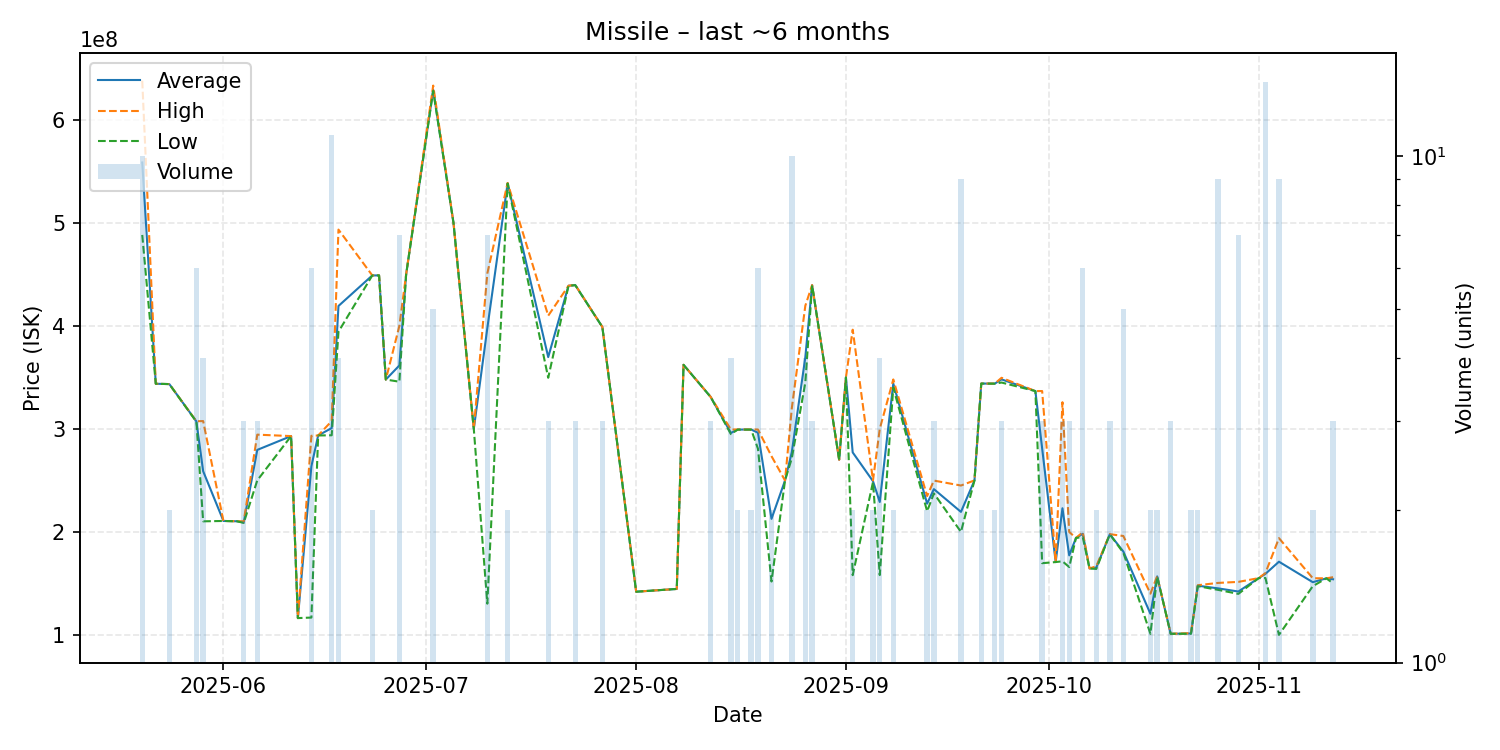

Data behind this chart, as committed beside it:
date, average, highest, lowest, order_count, volume
2025-05-20, 558630000, 638050000, 488300000, 9, 10
2025-05-22, 343800000, 343800000, 343800000, 1, 1
2025-05-24, 343500000, 343500000, 343500000, 2, 2
2025-05-28, 307266667, 307400000, 307000000, 6, 6
2025-05-29, 258925000, 307600000, 210250000, 4, 4
2025-06-01, 210600000, 210600000, 210600000, 1, 1
2025-06-03, 210300000, 210300000, 210300000, 1, 1
2025-06-04, 209233333, 210300000, 208700000, 2, 3
2025-06-06, 279600000, 294400000, 250000000, 3, 3
2025-06-11, 293000000, 293000000, 293000000, 1, 1
2025-06-12, 116300000, 116300000, 116300000, 1, 1
2025-06-14, 263800000, 293300000, 116800000, 6, 6
2025-06-15, 293600000, 293600000, 293600000, 1, 1
2025-06-17, 300800000, 307600000, 293800000, 8, 11
2025-06-18, 419325000, 493500000, 394300000, 4, 4
2025-06-23, 449000000, 449000000, 449000000, 2, 2
2025-06-24, 449000000, 449000000, 449000000, 1, 1
2025-06-25, 347900000, 347900000, 347900000, 1, 1
2025-06-27, 361585714, 399950000, 345800000, 5, 7
2025-06-28, 450000000, 450000000, 450000000, 1, 1
2025-07-02, 629300000, 633300000, 628200000, 5, 5
2025-07-05, 500000000, 500000000, 500000000, 1, 1
2025-07-08, 300000000, 300000000, 300000000, 1, 1
2025-07-10, 397828571, 450900000, 130300000, 3, 7
2025-07-13, 538500000, 538800000, 538200000, 2, 2
2025-07-19, 369700000, 409900000, 349600000, 3, 3
2025-07-22, 439000000, 439000000, 439000000, 1, 1
2025-07-23, 439566667, 439700000, 439500000, 3, 3
2025-07-27, 398966667, 399000000, 398900000, 3, 3
2025-08-01, 141900000, 141900000, 141900000, 1, 1
2025-08-07, 144600000, 144600000, 144600000, 1, 1
2025-08-08, 362200000, 362200000, 362200000, 1, 1
2025-08-12, 331100000, 331150000, 331050000, 3, 3
2025-08-15, 296025000, 299400000, 294900000, 4, 4
2025-08-16, 299350000, 299400000, 299300000, 2, 2
2025-08-18, 299350000, 299400000, 299300000, 2, 2
2025-08-19, 296266667, 299400000, 280700000, 4, 6
2025-08-21, 212650000, 273500000, 151800000, 2, 2
2025-08-23, 249900000, 249900000, 249900000, 1, 1
2025-08-24, 277420000, 320000000, 271500000, 10, 10
2025-08-26, 369600000, 419600000, 345000000, 4, 4
2025-08-27, 439566667, 439600000, 439500000, 3, 3
2025-08-31, 270000000, 270000000, 270000000, 1, 1
2025-09-01, 350000000, 350000000, 350000000, 1, 1
2025-09-02, 277150000, 396300000, 158000000, 2, 2
2025-09-05, 249200000, 250000000, 248400000, 2, 2
2025-09-06, 229025000, 300000000, 158050000, 4, 4
2025-09-08, 344000000, 348000000, 340000000, 2, 2
2025-09-13, 227400000, 234800000, 220000000, 2, 2
2025-09-14, 241500000, 249800000, 237350000, 3, 3
2025-09-18, 219400000, 245000000, 200000000, 8, 9
2025-09-20, 250000000, 250000000, 250000000, 1, 1
2025-09-21, 344000000, 344000000, 344000000, 1, 2
2025-09-23, 343950000, 344000000, 343900000, 2, 2
2025-09-24, 348066667, 349600000, 345000000, 3, 3
2025-09-29, 336700000, 336700000, 336700000, 1, 1
2025-09-30, 281033333, 336750000, 169600000, 3, 3
2025-10-02, 170700000, 170700000, 170700000, 1, 1
2025-10-03, 222933333, 325900000, 171450000, 3, 3
2025-10-04, 177200000, 199900000, 165850000, 3, 3
... 19 more rows
